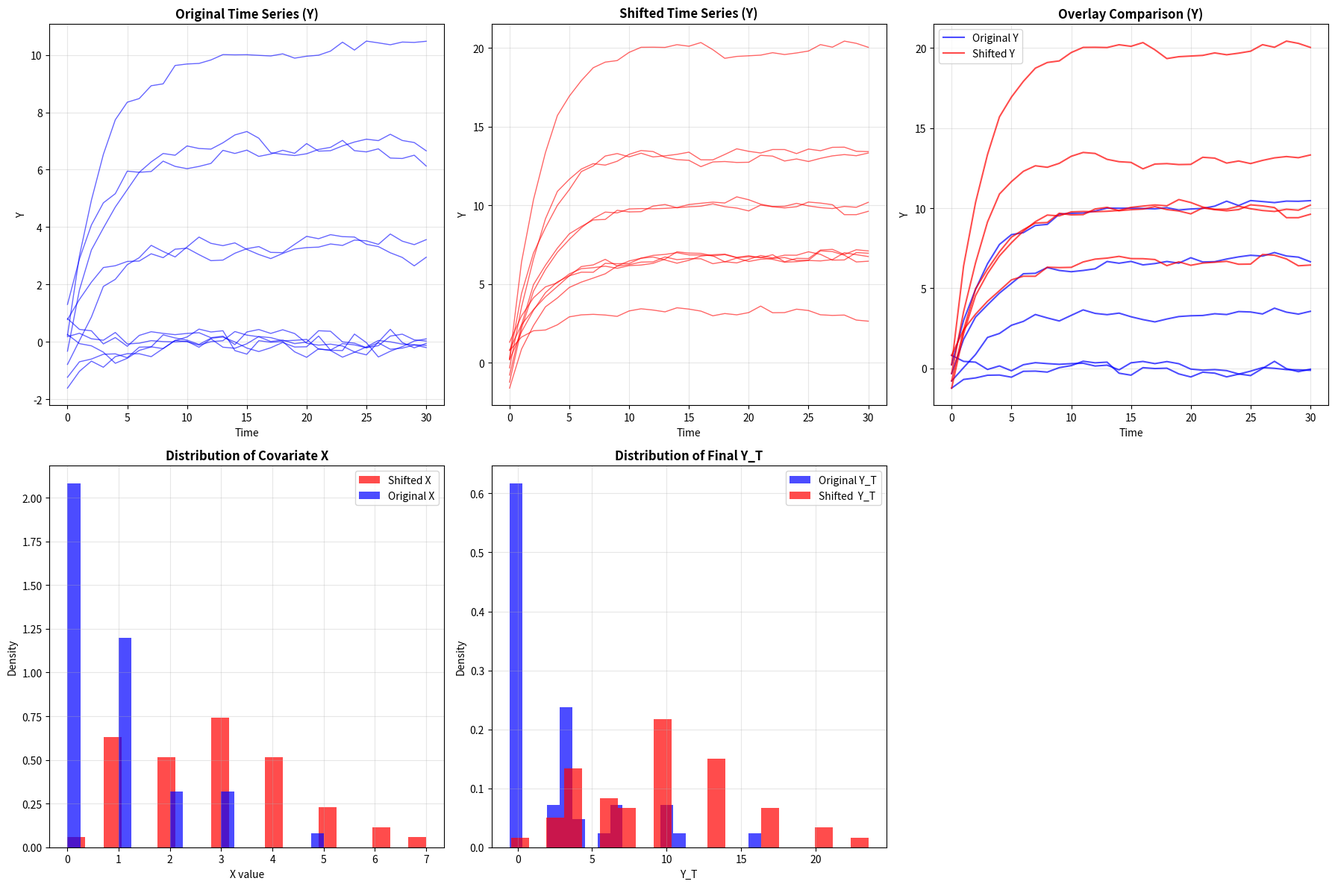

Write the Python code that produced this figure.
#!/usr/bin/env python3
"""
=============================================================================
UNIVARIATE TIME SERIES GENERATOR WITH VISUALIZATION
=============================================================================

PURPOSE:
  Generate univariate AR(1) time series with a covariate X and visualize
  covariate shift effects. Supports two covariate modes:
    1) static  : time-invariant X
    2) dynamic : time-varying X_t following its own AR(1)

MODELS:

  Static-X mode (time-invariant):
    X ~ Pois(covar_rate)
    Y₀ ~ N(initial_mean, initial_std²)
    For t = 1,…,T:
        Y_t = α · Y_{t−1} + β · X + trend · t + ε_t,
        ε_t ∼ N(0, noise_std²)

  Dynamic-X mode (time-varying):
    X₀ ~ Pois(x0_lambda)
    For t = 0,…,T−1:
        X_{t+1} = ρ_X · X_t + trend_X · t + η_t,      η_t ∼ N(0, x_noise_std²)
        Y_{t+1} = α · Y_t + β · X_t + trend · t + ε_t, ε_t ∼ N(0, noise_std²)

COVARIATE SHIFT:

  Static-X shift:
    Re-draw X under a new Poisson rate (covar_rate_shift), then re-generate {Y_t}
    from the same Y₀ with unchanged (α, β, trend, noise_std).

  Dynamic-X shift:
    Re-generate the entire covariate path {X_t} using shifted parameters
    (e.g., ρ_X → x_rate_shift, trend_X → x_trend_shift, optionally x_noise_std_shift,
    and optionally re-draw X₀ via x0_lambda_shift), then re-generate {Y_t}
    from the same Y₀ with unchanged (α, β, trend, noise_std).

KEY FEATURES:
- Choice of covariate mode: static (time-invariant) or dynamic (time-varying AR(1))
- Six-panel visualization comparing original vs. shifted series
- Summary statistics for Y and X; likelihood-ratio weighting (default based on Y₀)
- Consistent interfaces for generation, shifting, statistics, and plotting
- Flexible command-line interface

DEFAULTS:
- T=30, n_train=100, n_test=50
- α=0.7, β=1.0, noise_std=0.2, trend=0.0
- covariate_mode="static"
- Static-X:   covar_rate=1.0, covar_rate_shift=3.0
- Dynamic-X:  x_rate=0.7, x_trend=0.0, x_noise_std=0.2, x0_lambda=1.0
               x_rate_shift=x_rate, x_trend_shift=x_trend, x_noise_std_shift=x_noise_std,
               x0_lambda_shift=x0_lambda
- seed=42, save_plot=False

USAGE:
  # Static-X (time-invariant), basic run
  python ts_generator.py

  # Static-X with larger Poisson shift
  python ts_generator.py --covar_rate_shift 5.0

  # Dynamic-X (time-varying) with shifted X dynamics
  python ts_generator.py --covariate_mode dynamic --x_rate 0.6 --x_rate_shift 0.9

  # Dynamic-X with trend shift in X_t
  python ts_generator.py --covariate_mode dynamic --x_trend 0.05 --x_trend_shift 0.15

OUTPUT:
  Plots and console summaries comparing original vs. shifted covariate effects.
=============================================================================
"""


import numpy as np
import matplotlib.pyplot as plt
from scipy import stats
from typing import Tuple, Optional, Callable
import pandas as pd
import argparse

class TimeSeriesGenerator:
    """
    Generate time series data for conformal prediction with covariate shift.
    """
    
    def __init__(self, T: int = 50, d: int = 1, seed: Optional[int] = None):
        self.T = T
        self.d = d
        if seed is not None:
            np.random.seed(seed)
    
    def generate_with_poisson_covariate(
        self,
        n: int,
        ar_coef: float = 1.0,
        beta: float = 1.0,
        covar_rate: float = 1.0,
        noise_std: float = 0.1,
        initial_mean: float = 0.0,
        initial_std: float = 1.0,
        trend_coef: float = 0.0
    ) -> Tuple[np.ndarray, np.ndarray]:
        """
        Generate n realizations of:
          X ~ Pois(covar_rate)
          Y₀ ~ N(initial_mean, initial_std²)
          Y_t = ar_coef·Y_{t-1} + beta·X + trend_coef·t + ε_t

        Returns:
            data: shape (n, T+1, d)
            X:    shape (n,)
        """
        # draw time‐invariant covariate
        X = np.random.poisson(lam=covar_rate, size=(n,))

        # allocate series: (n, T+1, d)
        data = np.zeros((n, self.T + 1, self.d))

        # initial Y₀
        data[:, 0, :] = np.random.normal(initial_mean, initial_std, (n, self.d))

        # build forward
        for t in range(1, self.T + 1):
            noise = np.random.normal(0, noise_std, (n, self.d))
            trend = trend_coef * t
            # incorporate X (reshape to broadcast over the last dim)
            data[:, t, :] = (
                ar_coef * data[:, t-1, :]
                + beta * X.reshape(n, 1)
                + trend
                + noise
            )

        return data, X

    def generate_with_dynamic_covariate(
        self,
        n: int,
        ar_coef: float = 1.0,       # α for Y
        beta: float = 1.0,          # β linking X_t to Y_{t+1}
        noise_std: float = 0.1,     # σ for Y noise ε_t
        initial_mean: float = 0.0,  # mean of Y_0
        initial_std: float = 1.0,   # std of Y_0
        trend_coef: float = 0.0,    # trend for Y (multiplied by t)
        x_rate: float = 0.7,        # ρ_X for X AR(1)
        x_trend: float = 0.0,       # trend_X (multiplied by t)
        x_noise_std: float = 0.2,   # σ′ for X noise η_t
        x0_lambda: float = 1.0      # Poisson rate for X_0
    ) -> Tuple[np.ndarray, np.ndarray]:
        """
        Generate n series under the dynamic-X model:

            X_0 ~ Poisson(x0_lambda)
            For t = 0,...,T-1:
                X_{t+1} = x_rate * X_t + x_trend * t + η_t,   η_t ~ N(0, x_noise_std^2)
                Y_{t+1} = ar_coef * Y_t + beta * X_t + trend_coef * t + ε_t,
                        ε_t ~ N(0, noise_std^2)

        Returns:
            Y:         array of shape (n, T+1, d)
            X_series:  array of shape (n, T+1)  (full X_t path)
        """
        nT = self.T + 1

        # Allocate outputs
        Y = np.zeros((n, nT, self.d), dtype=float)
        X_series = np.zeros((n, nT), dtype=float)

        # Initial states
        X_series[:, 0] = np.random.poisson(lam=x0_lambda, size=n).astype(float)
        Y[:, 0, :] = np.random.normal(loc=initial_mean, scale=initial_std, size=(n, self.d))

        # Forward simulation
        for t in range(self.T):  # t = 0,...,T-1 to produce t+1
            # X update
            eta = np.random.normal(loc=0.0, scale=x_noise_std, size=n)
            X_series[:, t + 1] = x_rate * X_series[:, t] + x_trend * t + eta

            # Y update (uses X_t)
            eps = np.random.normal(loc=0.0, scale=noise_std, size=(n, self.d))
            trend = trend_coef * t
            Y[:, t + 1, :] = (
                ar_coef * Y[:, t, :]
                + beta * X_series[:, t].reshape(n, 1)
                + trend
                + eps
            )

        return Y, X_series

    def introduce_covariate_shift(
        self,
        original_Y: np.ndarray,                 # (n, T+1, d)
        original_X,                             # static: (n,), dynamic: (n, T+1) — tolerated
        covariate_mode: str = "static",         # "static" or "dynamic"
        model_params: dict | None = None,       # for Y: {'ar_coef','beta','noise_std','trend_coef'}
        shift_params: dict | None = None        # static: {'shift_rate'}
                                                # dynamic: {'x_rate_shift','x_trend_shift',
                                                #           'x_noise_std_shift','x0_lambda_shift',
                                                #           'x0_redraw'(bool, default True)}
    ) -> Tuple[np.ndarray, np.ndarray]:
        """
        Apply covariate shift and regenerate Y from the same Y₀.

        Returns:
            shifted_Y         : (n, T+1, d)
            shifted_X_series  : (n, T+1)  (constant in static mode; AR(1) path in dynamic mode)
        """
        import numpy as np

        if model_params is None:
            model_params = {
                'ar_coef':    1.0,
                'beta':       1.0,
                'noise_std':  0.1,
                'trend_coef': 0.0
            }
        if shift_params is None:
            shift_params = {}

        n, T_plus_1, d = original_Y.shape
        T = T_plus_1 - 1

        # Always reuse the same initial Y₀
        shifted_Y = np.zeros_like(original_Y)
        shifted_Y[:, 0, :] = original_Y[:, 0, :]

        # Helper to broadcast X_t into Y-update term
        def y_step(y_prev: np.ndarray, x_t: np.ndarray, t: int) -> np.ndarray:
            noise = np.random.normal(0.0, model_params['noise_std'], size=(n, d))
            trend = model_params['trend_coef'] * t
            return (
                model_params['ar_coef'] * y_prev
                + model_params['beta'] * x_t.reshape(n, 1)
                + trend
                + noise
            )

        mode = covariate_mode.lower()
        if mode == "static":
            # ----- Static-X shift: X ~ Pois(shift_rate), constant across time -----
            shift_rate = shift_params.get('shift_rate', 3.0)
            shifted_X0 = np.random.poisson(lam=shift_rate, size=n).astype(float)

            # Build constant X_t series
            shifted_X_series = np.repeat(shifted_X0[:, None], repeats=T_plus_1, axis=1)

            # Regenerate Y using constant X_t
            for t in range(T):
                shifted_Y[:, t + 1, :] = y_step(shifted_Y[:, t, :], shifted_X_series[:, t], t)

            return shifted_Y, shifted_X_series

        elif mode == "dynamic":
            # ----- Dynamic-X shift: regenerate AR(1) X_t path with shifted params -----
            x_rate_shift       = shift_params.get('x_rate_shift', 0.7)
            x_trend_shift      = shift_params.get('x_trend_shift', 0.0)
            x_noise_std_shift  = shift_params.get('x_noise_std_shift', 0.2)
            x0_lambda_shift    = shift_params.get('x0_lambda_shift', 1.0)
            x0_redraw          = shift_params.get('x0_redraw', True)  # per your assumption

            shifted_X_series = np.zeros((n, T_plus_1), dtype=float)

            # Decide X₀ under shift
            if x0_redraw:
                shifted_X_series[:, 0] = np.random.poisson(lam=x0_lambda_shift, size=n).astype(float)
            else:
                # If not redrawing, reuse original X₀ (support (n,) or (n,T+1))
                if isinstance(original_X, np.ndarray) and original_X.ndim == 2:
                    shifted_X_series[:, 0] = original_X[:, 0].astype(float)
                else:
                    shifted_X_series[:, 0] = np.asarray(original_X, dtype=float)

            # Evolve X and Y
            for t in range(T):
                eta = np.random.normal(0.0, x_noise_std_shift, size=n)
                shifted_X_series[:, t + 1] = x_rate_shift * shifted_X_series[:, t] + x_trend_shift * t + eta
                shifted_Y[:, t + 1, :] = y_step(shifted_Y[:, t, :], shifted_X_series[:, t], t)

            return shifted_Y, shifted_X_series

        else:
            raise ValueError(f"Unknown covariate_mode '{covariate_mode}'. Use 'static' or 'dynamic'.")


    
    def compute_likelihood_ratios(self,
                                original_data: np.ndarray,
                                shifted_data: np.ndarray,
                                method: str = 'gaussian_kde') -> np.ndarray:
        """Compute likelihood ratios for weighting."""
        original_covariates = original_data[:, :-1, :].reshape(original_data.shape[0], -1)
        shifted_covariates = shifted_data[:, :-1, :].reshape(shifted_data.shape[0], -1)
        
        # For simplicity, use just the initial conditions
        original_initial = original_data[:, 0, 0]
        shifted_initial = shifted_data[:, 0, 0]
        
        if method == 'gaussian_kde':
            kde_original = stats.gaussian_kde(original_initial)
            kde_shifted = stats.gaussian_kde(shifted_initial)
            
            likelihood_ratios = kde_shifted(shifted_initial) / (kde_original(shifted_initial) + 1e-10)
            
        return likelihood_ratios

    def visualize_covariate_shift(
        self,
        original_data: np.ndarray,
        shifted_data: np.ndarray,
        original_X: np.ndarray,   # static: (n,) or (n,T+1) const; dynamic: (n,T+1)
        shifted_X: np.ndarray,    # static: (n,) or (n,T+1) const; dynamic: (n,T+1)
        covariate_mode: str = "static",
        save_plot: bool = False,
        filename: str = "covariate_shift.png"
    ):
        """
        Create comprehensive visualization of the covariate shift.
        - Plots sample Y paths (original vs shifted)
        - For X:
            * dynamic: overlays X_t sequences
            * static : overlays histograms of X (uses X0 if X-series is provided)
        - Shows histogram of Y_T (original vs shifted)
        """
        fig = plt.figure(figsize=(18, 12))

        # 1) Sample original Y time series
        plt.subplot(2, 3, 1)
        n_plot = min(10, original_data.shape[0])
        for i in range(n_plot):
            plt.plot(original_data[i, :, 0], alpha=0.6, color='blue', linewidth=1)
        plt.title('Original Time Series (Y)', fontsize=12, fontweight='bold')
        plt.xlabel('Time'); plt.ylabel('Y')
        plt.grid(True, alpha=0.3)

        # 2) Sample shifted Y time series
        plt.subplot(2, 3, 2)
        n_plot = min(10, shifted_data.shape[0])
        T = shifted_data.shape[1]
        for i in range(n_plot):
            plt.plot(range(T), shifted_data[i, :, 0], alpha=0.6, color='red', linewidth=1)
        plt.title('Shifted Time Series (Y)', fontsize=12, fontweight='bold')
        plt.xlabel('Time'); plt.ylabel('Y')
        plt.grid(True, alpha=0.3)

        # 3) Overlay comparison for Y
        plt.subplot(2, 3, 3)
        for i in range(min(5, original_data.shape[0])):
            plt.plot(original_data[i, :, 0],
                    alpha=0.7, color='blue', linewidth=1.5,
                    label='Original Y' if i == 0 else '')
        for i in range(min(5, shifted_data.shape[0])):
            plt.plot(range(T),
                    shifted_data[i, :, 0],
                    alpha=0.7, color='red', linewidth=1.5,
                    label='Shifted Y' if i == 0 else '')
        plt.title('Overlay Comparison (Y)', fontsize=12, fontweight='bold')
        plt.xlabel('Time'); plt.ylabel('Y')
        plt.legend(); plt.grid(True, alpha=0.3)

        # 4) X visualization: branch by covariate_mode
        plt.subplot(2, 3, 4)
        mode = covariate_mode.lower()
        if mode == "dynamic":
            # Overlay X_t sequences
            n_plot_x = min(10, original_X.shape[0])
            for i in range(n_plot_x):
                plt.plot(original_X[i, :], alpha=0.6, color='blue', linewidth=1)
            n_plot_x = min(10, shifted_X.shape[0])
            for i in range(n_plot_x):
                plt.plot(shifted_X[i, :], alpha=0.6, color='red', linewidth=1)
            plt.title('Covariate X_t Sequences (Overlay)', fontsize=12, fontweight='bold')
            plt.xlabel('Time'); plt.ylabel('X_t')
            plt.grid(True, alpha=0.3)
        elif mode == "static":
            # Histogram of X (use X0 if a full series is provided)
            bins = 20
            def as_scalar_x(arr: np.ndarray) -> np.ndarray:
                if arr.ndim == 2:
                    return arr[:, 0]  # X0
                return arr
            x_orig = as_scalar_x(original_X)
            x_shift = as_scalar_x(shifted_X)
            # draw shifted first, then original on top
            plt.hist(x_shift, bins=bins, density=True, alpha=0.7, color='red',  label='Shifted X')
            plt.hist(x_orig,  bins=bins, density=True, alpha=0.7, color='blue', label='Original X')
            plt.title('Distribution of Covariate X', fontsize=12, fontweight='bold')
            plt.xlabel('X value'); plt.ylabel('Density')
            plt.legend(); plt.grid(True, alpha=0.3)
        else:
            raise ValueError(f"Unknown covariate_mode '{covariate_mode}'. Use 'static' or 'dynamic'.")

        # 5) Distribution of final Y_T
        plt.subplot(2, 3, 5)
        bins = 20
        orig_final = original_data[:, -1, 0]
        shf_final  = shifted_data[:, -1, 0]
        plt.hist(orig_final, bins=bins, density=True, alpha=0.7, color='blue', label='Original Y_T')
        plt.hist(shf_final,  bins=bins, density=True, alpha=0.7, color='red',  label='Shifted  Y_T')
        plt.title('Distribution of Final Y_T', fontsize=12, fontweight='bold')
        plt.xlabel('Y_T'); plt.ylabel('Density')
        plt.legend(); plt.grid(True, alpha=0.3)

        # (Plot 6 intentionally omitted)

        plt.tight_layout()
        if save_plot:
            plt.savefig(filename, dpi=300, bbox_inches='tight')
            print(f"Plot saved as {filename}")
        plt.show()
 

    def print_statistics(
        self,
        original_data: np.ndarray,
        shifted_data: np.ndarray,
        original_X: np.ndarray,
        shifted_X: np.ndarray,
        covariate_mode: str = "static"
    ):
        """Print summary statistics for Y and X under static or dynamic covariate modes."""
        print("\n" + "=" * 70)
        print("COVARIATE SHIFT ANALYSIS")
        print("=" * 70)

        mode = covariate_mode.lower()

        # ---- Covariate X statistics ----
        if mode == "static":
            # Accept (n,) or (n, T+1) constant series; if series, take X0
            def x_scalar(arr: np.ndarray) -> np.ndarray:
                return arr[:, 0] if arr.ndim == 2 else arr

            x_orig = x_scalar(original_X)
            x_shift = x_scalar(shifted_X)

            print("\nCovariate X (static):")
            print(f"  Original: mean={np.mean(x_orig):.3f}, std={np.std(x_orig):.3f}")
            print(f"  Shifted : mean={np.mean(x_shift):.3f}, std={np.std(x_shift):.3f}")

        elif mode == "dynamic":
            # Expect full paths (n, T+1)
            if original_X.ndim != 2 or shifted_X.ndim != 2:
                raise ValueError("In dynamic mode, original_X and shifted_X must have shape (n, T+1).")

            x0_orig, xT_orig = original_X[:, 0], original_X[:, -1]
            x0_shift, xT_shift = shifted_X[:, 0], shifted_X[:, -1]

            x_all_orig = original_X.reshape(-1)
            x_all_shift = shifted_X.reshape(-1)

            print("\nCovariate X (dynamic):")
            print(f"  X0      - Original: mean={np.mean(x0_orig):.3f}, std={np.std(x0_orig):.3f} | "
                f"Shifted: mean={np.mean(x0_shift):.3f}, std={np.std(x0_shift):.3f}")
            print(f"  XT      - Original: mean={np.mean(xT_orig):.3f}, std={np.std(xT_orig):.3f} | "
                f"Shifted: mean={np.mean(xT_shift):.3f}, std={np.std(xT_shift):.3f}")
            print(f"  All t   - Original: mean={np.mean(x_all_orig):.3f}, std={np.std(x_all_orig):.3f} | "
                f"Shifted: mean={np.mean(x_all_shift):.3f}, std={np.std(x_all_shift):.3f}")

        else:
            raise ValueError(f"Unknown covariate_mode '{covariate_mode}'. Use 'static' or 'dynamic'.")

        # ---- Y series statistics ----
        orig_initial = original_data[:, 0, 0]
        orig_final   = original_data[:, -1, 0]
        shft_initial = shifted_data[:, 0, 0]
        shft_final   = shifted_data[:, -1, 0]

        print(f"\nOriginal Y (n={original_data.shape[0]})")
        print(f"  Y₀ : mean={np.mean(orig_initial):.3f}, std={np.std(orig_initial):.3f}")
        print(f"  Y_T: mean={np.mean(orig_final):.3f},  std={np.std(orig_final):.3f}")

        print(f"\nShifted Y (n={shifted_data.shape[0]})")
        print(f"  Y₀ : mean={np.mean(shft_initial):.3f}, std={np.std(shft_initial):.3f}")
        print(f"  Y_T: mean={np.mean(shft_final):.3f},  std={np.std(shft_final):.3f}")


def main():
    import argparse
    parser = argparse.ArgumentParser(
        description='Generate AR(1) series with covariate X (static or dynamic) and apply covariate shift'
    )
    # common
    parser.add_argument('--n_train', type=int, default=100, help='Number of training series')
    parser.add_argument('--n_test',  type=int, default=50,  help='Number of test series')
    parser.add_argument('--T',       type=int, default=30,  help='Length of each series (T + 1 points)')
    parser.add_argument('--ar_coef', type=float, default=0.7, help='AR(1) coefficient α for Y')
    parser.add_argument('--beta',    type=float, default=1.0, help='Covariate coefficient β (X → Y)')
    parser.add_argument('--noise_std', type=float, default=0.2, help='Std dev of Y-noise ε_t')
    parser.add_argument('--trend_coef', type=float, default=0.0, help='Linear trend coefficient for Y')
    parser.add_argument('--seed',    type=int, default=42, help='Random seed')
    parser.add_argument('--covariate_mode', choices=['static','dynamic'], default='static',
                        help='Use time-invariant X (static) or time-varying X_t (dynamic)')
    parser.add_argument('--save_plot', action='store_true', help='Save the visualization to file')

    # static-X params
    parser.add_argument('--covar_rate',        type=float, default=1.0, help='Poisson rate for X (static mode)')
    parser.add_argument('--covar_rate_shift',  type=float, default=3.0, help='Shifted Poisson rate for X (static mode)')

    # dynamic-X params (generation)
    parser.add_argument('--x_rate',       type=float, default=0.7, help='ρ_X for dynamic X_t AR(1)')
    parser.add_argument('--x_trend',      type=float, default=0.0, help='trend_X for dynamic X_t')
    parser.add_argument('--x_noise_std',  type=float, default=0.2, help='Std dev of η_t for X_t')
    parser.add_argument('--x0_lambda',    type=float, default=1.0, help='Poisson rate for X₀ in dynamic mode')

    # dynamic-X params (shift)
    parser.add_argument('--x_rate_shift',      type=float, default=None, help='Shifted ρ_X (defaults to x_rate)')
    parser.add_argument('--x_trend_shift',     type=float, default=None, help='Shifted trend_X (defaults to x_trend)')
    parser.add_argument('--x_noise_std_shift', type=float, default=None, help='Shifted X-noise std (defaults to x_noise_std)')
    parser.add_argument('--x0_lambda_shift',   type=float, default=None, help='Shifted Poisson rate for X₀ (defaults to x0_lambda)')
    # per your instruction, assume x0_redraw=True under shift; no CLI needed

    args = parser.parse_args()

    print("Time Series Generator with Covariate Shift")
    print("="*50)
    print(f"Mode           : {args.covariate_mode}")
    print(f"Training series: {args.n_train}")
    print(f"Test series    : {args.n_test}")
    print(f"Series length  : {args.T + 1}")
    print(f"AR coef (α)    : {args.ar_coef}")
    print(f"Beta (β)       : {args.beta}")
    print(f"Y noise std    : {args.noise_std}")
    print(f"Y trend        : {args.trend_coef}")
    if args.covariate_mode == 'static':
        print(f"X rate (static): {args.covar_rate} → {args.covar_rate_shift}")
    else:
        print(f"X params (gen) : ρ_X={args.x_rate}, trend_X={args.x_trend}, σ_η={args.x_noise_std}, λ_X0={args.x0_lambda}")
        print(f"X params (shift): ρ_X→{args.x_rate_shift or args.x_rate}, trend_X→{args.x_trend_shift or args.x_trend}, "
              f"σ_η→{args.x_noise_std_shift or args.x_noise_std}, λ_X0→{args.x0_lambda_shift or args.x0_lambda}")
    print(f"Seed           : {args.seed}")

    # set up
    generator = TimeSeriesGenerator(T=args.T, d=1, seed=args.seed)

    # generate original (training) data
    if args.covariate_mode == 'static':
        train_Y, train_X = generator.generate_with_poisson_covariate(
            n=args.n_train,
            ar_coef=args.ar_coef,
            beta=args.beta,
            covar_rate=args.covar_rate,
            noise_std=args.noise_std,
            initial_mean=0.0,
            initial_std=1.0,
            trend_coef=args.trend_coef
        )  # train_X: shape (n,)
    else:
        train_Y, train_X = generator.generate_with_dynamic_covariate(
            n=args.n_train,
            ar_coef=args.ar_coef,
            beta=args.beta,
            noise_std=args.noise_std,
            initial_mean=0.0,
            initial_std=1.0,
            trend_coef=args.trend_coef,
            x_rate=args.x_rate,
            x_trend=args.x_trend,
            x_noise_std=args.x_noise_std,
            x0_lambda=args.x0_lambda
        )  # train_X: shape (n, T+1)

    print(f"\nGenerated {args.n_train} series, Y shape={train_Y.shape}")

    # select test subset
    test_Y = train_Y[:args.n_test]
    test_X = train_X[:args.n_test]

    # apply covariate shift (unified)
    if args.covariate_mode == 'static':
        shifted_Y, shifted_X_series = generator.introduce_covariate_shift(
            original_Y=test_Y,
            original_X=test_X,  # (n,)
            covariate_mode='static',
            model_params={
                'ar_coef':    args.ar_coef,
                'beta':       args.beta,
                'noise_std':  args.noise_std,
                'trend_coef': args.trend_coef
            },
            shift_params={
                'shift_rate': args.covar_rate_shift
            }
        )
    else:
        shifted_Y, shifted_X_series = generator.introduce_covariate_shift(
            original_Y=test_Y,
            original_X=test_X,  # (n, T+1)
            covariate_mode='dynamic',
            model_params={
                'ar_coef':    args.ar_coef,
                'beta':       args.beta,
                'noise_std':  args.noise_std,
                'trend_coef': args.trend_coef
            },
            shift_params={
                'x_rate_shift':      args.x_rate_shift if args.x_rate_shift is not None else args.x_rate,
                'x_trend_shift':     args.x_trend_shift if args.x_trend_shift is not None else args.x_trend,
                'x_noise_std_shift': args.x_noise_std_shift if args.x_noise_std_shift is not None else args.x_noise_std,
                'x0_lambda_shift':   args.x0_lambda_shift if args.x0_lambda_shift is not None else args.x0_lambda,
                'x0_redraw': True
            }
        )

    # stats
    generator.print_statistics(
        original_data=test_Y,
        shifted_data=shifted_Y,
        original_X=test_X,
        shifted_X=shifted_X_series,
        covariate_mode=args.covariate_mode
    )

    # likelihood ratios (still based on Y₀ KDE)
    lr = generator.compute_likelihood_ratios(train_Y, shifted_Y)
    print(f"\nLikelihood ratios (on Y₀): mean={np.mean(lr):.3f}, std={np.std(lr):.3f}")

    # visualization
    print("\nGenerating visualization...")
    generator.visualize_covariate_shift(
        original_data=test_Y,
        shifted_data=shifted_Y,
        original_X=test_X,
        shifted_X=shifted_X_series,
        covariate_mode=args.covariate_mode,
        save_plot=args.save_plot,
        filename="covariate_shift.png"
    )

    print("\nDone.")


if __name__ == "__main__":
    main()
